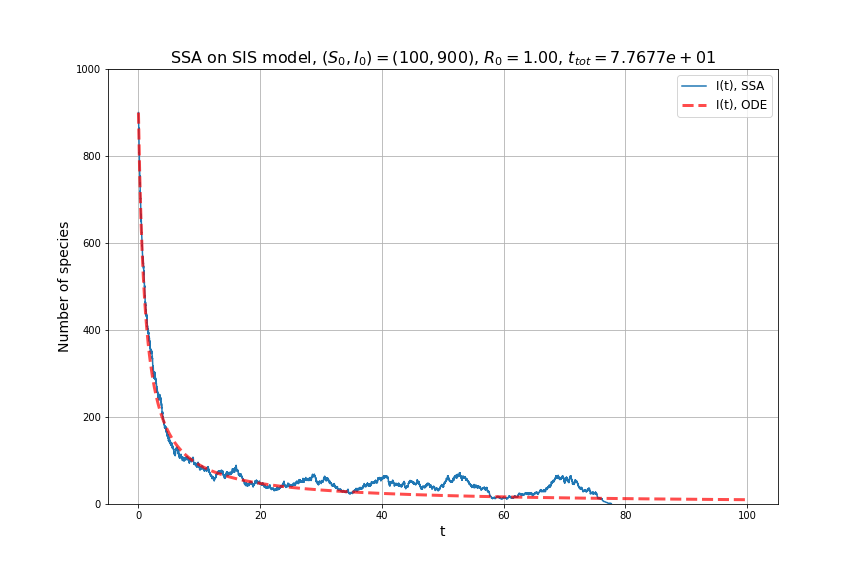

The file beside this chart, header and first rows:
, 0, 1, 2, 3
0, 0.0, 100.0, 900.0, 0.0
1, 0.0002176, 101.0, 899.0, 0.0002176
2, 0.001255, 102.0, 898.0, 0.001037
3, 0.002522, 103.0, 897.0, 0.001268
4, 0.005789, 104.0, 896.0, 0.003266
5, 0.009414, 103.0, 897.0, 0.003626
6, 0.01033, 104.0, 896.0, 0.0009111
7, 0.01049, 105.0, 895.0, 0.0001644
8, 0.01102, 104.0, 896.0, 0.0005292
9, 0.01141, 105.0, 895.0, 0.0003937
10, 0.01235, 106.0, 894.0, 0.0009373
11, 0.01238, 107.0, 893.0, 2.7880507271451882e-05
12, 0.01279, 108.0, 892.0, 0.0004087
13, 0.01476, 109.0, 891.0, 0.001978
14, 0.01777, 110.0, 890.0, 0.003009
15, 0.0187, 111.0, 889.0, 0.000931
16, 0.01932, 112.0, 888.0, 0.0006156
17, 0.02003, 113.0, 887.0, 0.0007065
18, 0.02087, 114.0, 886.0, 0.0008448
19, 0.02534, 115.0, 885.0, 0.004473
20, 0.02575, 116.0, 884.0, 0.0004049
21, 0.02586, 117.0, 883.0, 0.0001111
22, 0.02697, 118.0, 882.0, 0.001113
23, 0.02938, 119.0, 881.0, 0.002403
24, 0.02953, 120.0, 880.0, 0.0001526
25, 0.03006, 121.0, 879.0, 0.0005328
26, 0.03128, 122.0, 878.0, 0.001214
27, 0.03143, 123.0, 877.0, 0.0001592
28, 0.03153, 124.0, 876.0, 9.740562855777776e-05
29, 0.03338, 123.0, 877.0, 0.001845
30, 0.03502, 124.0, 876.0, 0.001638
31, 0.03532, 125.0, 875.0, 0.0003009
32, 0.03587, 126.0, 874.0, 0.0005503
33, 0.03758, 127.0, 873.0, 0.001709
34, 0.03763, 128.0, 872.0, 5.616212296631363e-05
35, 0.03997, 129.0, 871.0, 0.002341
36, 0.04129, 130.0, 870.0, 0.001314
37, 0.04301, 131.0, 869.0, 0.001723
38, 0.04683, 132.0, 868.0, 0.003819
39, 0.04953, 133.0, 867.0, 0.002703
40, 0.05221, 134.0, 866.0, 0.002677
41, 0.05245, 135.0, 865.0, 0.0002379
42, 0.05581, 136.0, 864.0, 0.003364
43, 0.05629, 135.0, 865.0, 0.0004815
44, 0.05701, 136.0, 864.0, 0.0007185
45, 0.05782, 137.0, 863.0, 0.0008119
46, 0.05787, 138.0, 862.0, 5.337128057054076e-05
47, 0.05879, 139.0, 861.0, 0.0009196
48, 0.0602, 140.0, 860.0, 0.001402
49, 0.06269, 141.0, 859.0, 0.002493
50, 0.06349, 142.0, 858.0, 0.000804
51, 0.06375, 143.0, 857.0, 0.0002576
52, 0.06531, 144.0, 856.0, 0.001555
53, 0.06558, 145.0, 855.0, 0.0002718
54, 0.06566, 146.0, 854.0, 8.186240015205114e-05
55, 0.06586, 147.0, 853.0, 0.0001965
56, 0.0678, 148.0, 852.0, 0.00194
57, 0.06882, 149.0, 851.0, 0.001028
58, 0.06956, 150.0, 850.0, 0.0007363
59, 0.06956, 151.0, 849.0, 3.6706656715940517e-06
... 9,456 more rows
